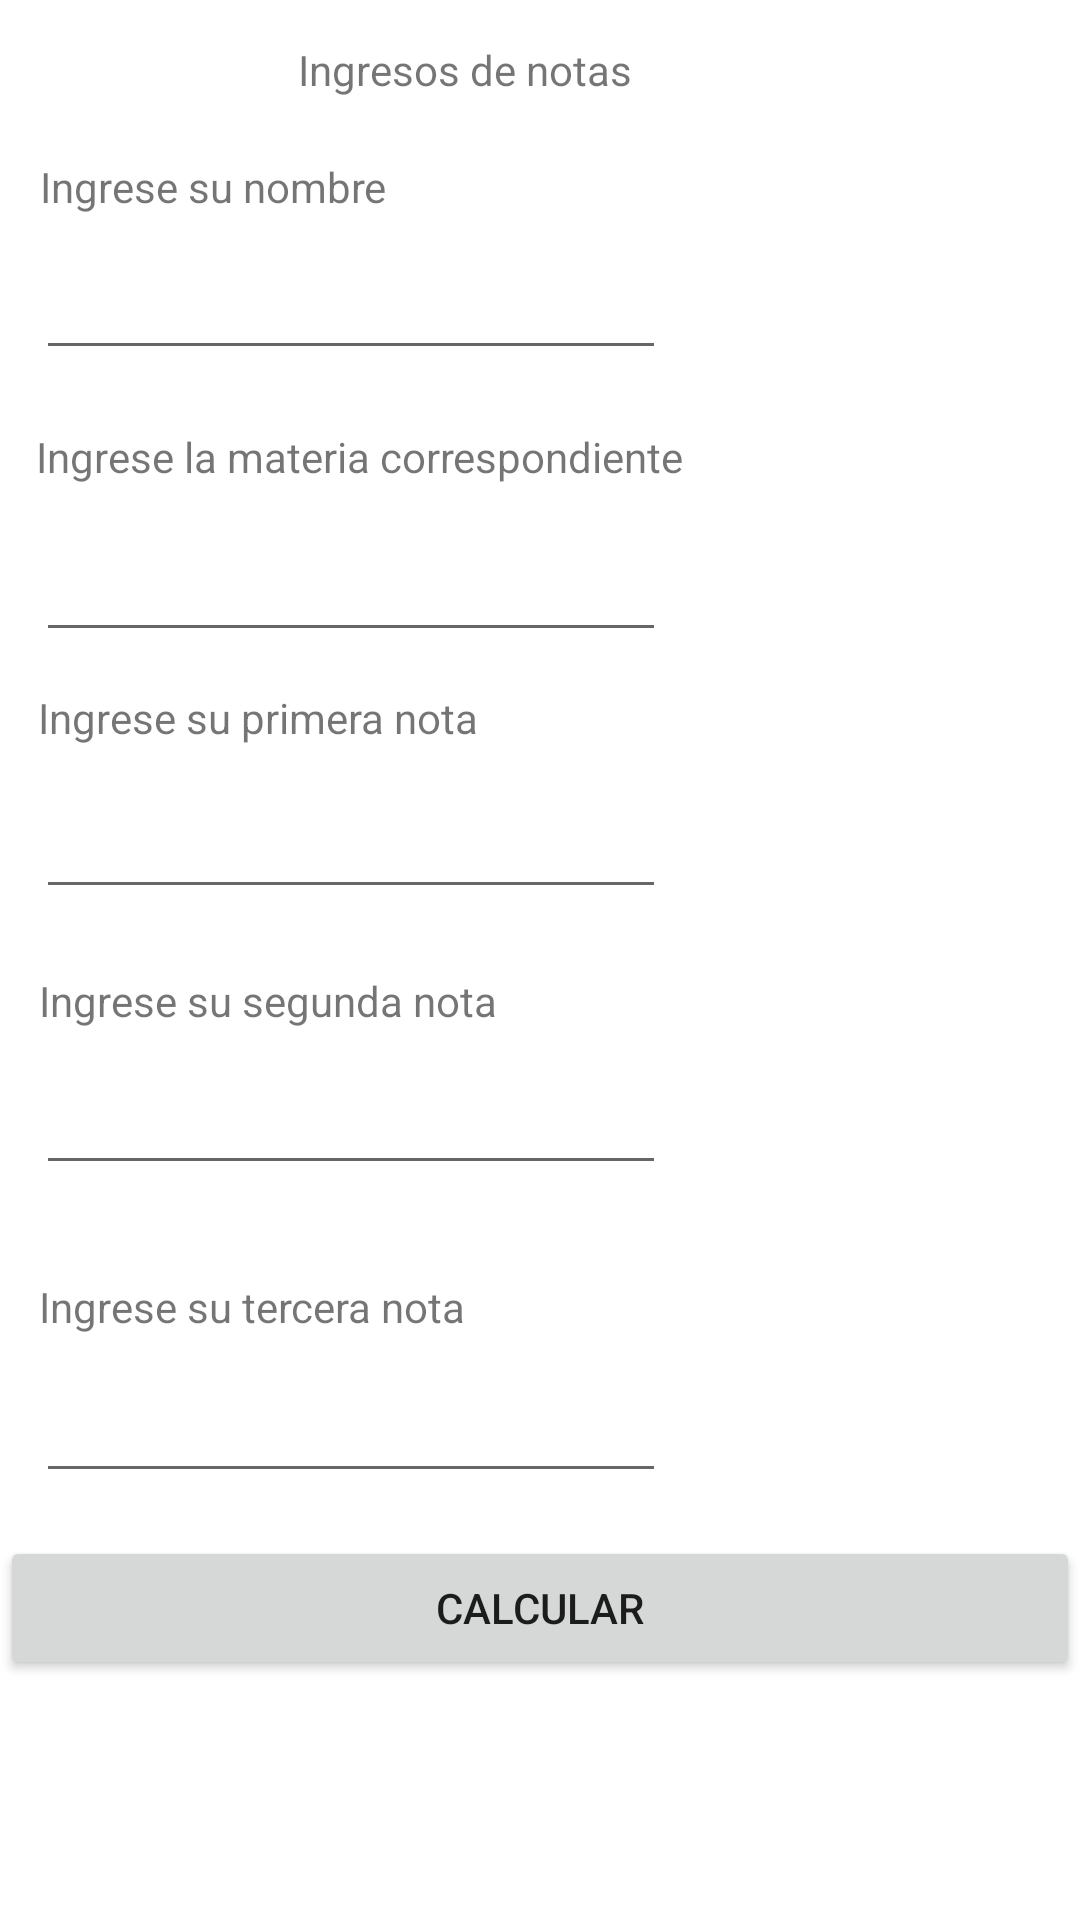

Layout XML and referenced resources for this Android screen:
<!-- AndroidManifest.xml: application theme Theme.Notasestudiante -->
<!-- res/layout/activity_main.xml -->
<?xml version="1.0" encoding="utf-8"?>
<androidx.constraintlayout.widget.ConstraintLayout xmlns:android="http://schemas.android.com/apk/res/android"
    xmlns:app="http://schemas.android.com/apk/res-auto"
    xmlns:tools="http://schemas.android.com/tools"
    android:layout_width="match_parent"
    android:layout_height="match_parent"
    tools:context=".MainActivity">

    <TextView
        android:layout_width="wrap_content"
        android:layout_height="wrap_content"
        android:text="Ingresos de notas "
        app:layout_constraintBottom_toBottomOf="parent"
        app:layout_constraintEnd_toEndOf="parent"
        app:layout_constraintHorizontal_bias="0.405"
        app:layout_constraintLeft_toLeftOf="parent"
        app:layout_constraintRight_toRightOf="parent"
        app:layout_constraintStart_toStartOf="parent"
        app:layout_constraintTop_toTopOf="parent"
        app:layout_constraintVertical_bias="0.022" />

    <TextView
        android:id="@+id/textView"
        android:layout_width="wrap_content"
        android:layout_height="wrap_content"
        android:text="Ingrese su primera nota"
        app:layout_constraintBottom_toBottomOf="parent"
        app:layout_constraintEnd_toEndOf="parent"
        app:layout_constraintHorizontal_bias="0.06"
        app:layout_constraintStart_toStartOf="parent"
        app:layout_constraintTop_toTopOf="parent"
        app:layout_constraintVertical_bias="0.37" />

    <EditText
        android:id="@+id/editTextNumberDecimal"
        android:layout_width="wrap_content"
        android:layout_height="wrap_content"
        android:ems="10"
        android:inputType="numberDecimal"
        app:layout_constraintBottom_toBottomOf="parent"
        app:layout_constraintEnd_toEndOf="parent"
        app:layout_constraintHorizontal_bias="0.079"
        app:layout_constraintStart_toStartOf="parent"
        app:layout_constraintTop_toTopOf="parent"
        app:layout_constraintVertical_bias="0.437" />

    <TextView
        android:id="@+id/textView2"
        android:layout_width="wrap_content"
        android:layout_height="wrap_content"
        android:text="Ingrese su segunda nota"
        app:layout_constraintBottom_toBottomOf="parent"
        app:layout_constraintEnd_toEndOf="parent"
        app:layout_constraintHorizontal_bias="0.062"
        app:layout_constraintStart_toStartOf="parent"
        app:layout_constraintTop_toTopOf="parent"
        app:layout_constraintVertical_bias="0.522" />

    <EditText
        android:id="@+id/editTextNumberDecimal2"
        android:layout_width="wrap_content"
        android:layout_height="wrap_content"
        android:ems="10"
        android:inputType="numberDecimal"
        app:layout_constraintBottom_toBottomOf="parent"
        app:layout_constraintEnd_toEndOf="parent"
        app:layout_constraintHorizontal_bias="0.079"
        app:layout_constraintStart_toStartOf="parent"
        app:layout_constraintTop_toTopOf="parent"
        app:layout_constraintVertical_bias="0.591" />

    <TextView
        android:id="@+id/textView3"
        android:layout_width="wrap_content"
        android:layout_height="wrap_content"
        android:text="Ingrese su tercera nota"
        app:layout_constraintBottom_toBottomOf="parent"
        app:layout_constraintEnd_toEndOf="parent"
        app:layout_constraintHorizontal_bias="0.059"
        app:layout_constraintStart_toStartOf="parent"
        app:layout_constraintTop_toTopOf="parent"
        app:layout_constraintVertical_bias="0.686" />

    <EditText
        android:id="@+id/editTextNumberDecimal3"
        android:layout_width="wrap_content"
        android:layout_height="wrap_content"
        android:ems="10"
        android:inputType="numberDecimal"
        app:layout_constraintBottom_toBottomOf="parent"
        app:layout_constraintEnd_toEndOf="parent"
        app:layout_constraintHorizontal_bias="0.079"
        app:layout_constraintStart_toStartOf="parent"
        app:layout_constraintTop_toTopOf="parent"
        app:layout_constraintVertical_bias="0.762" />

    <EditText
        android:id="@+id/PersonName"
        android:layout_width="wrap_content"
        android:layout_height="wrap_content"
        android:ems="10"
        android:inputType="textPersonName"
        android:text=""
        app:layout_constraintBottom_toBottomOf="parent"
        app:layout_constraintEnd_toEndOf="parent"
        app:layout_constraintHorizontal_bias="0.079"
        app:layout_constraintStart_toStartOf="parent"
        app:layout_constraintTop_toTopOf="parent"
        app:layout_constraintVertical_bias="0.137" />

    <EditText
        android:id="@+id/NameMateria"
        android:layout_width="wrap_content"
        android:layout_height="wrap_content"
        android:ems="10"
        android:inputType="textPersonName"
        android:text=""
        app:layout_constraintBottom_toBottomOf="parent"
        app:layout_constraintEnd_toEndOf="parent"
        app:layout_constraintHorizontal_bias="0.079"
        app:layout_constraintStart_toStartOf="parent"
        app:layout_constraintTop_toTopOf="parent"
        app:layout_constraintVertical_bias="0.294" />

    <TextView
        android:id="@+id/textView5"
        android:layout_width="wrap_content"
        android:layout_height="wrap_content"
        android:text="Ingrese su nombre"
        app:layout_constraintBottom_toBottomOf="parent"
        app:layout_constraintEnd_toEndOf="parent"
        app:layout_constraintHorizontal_bias="0.054"
        app:layout_constraintStart_toStartOf="parent"
        app:layout_constraintTop_toTopOf="parent"
        app:layout_constraintVertical_bias="0.085" />

    <TextView
        android:id="@+id/textView6"
        android:layout_width="wrap_content"
        android:layout_height="wrap_content"
        android:text="Ingrese la materia correspondiente"
        app:layout_constraintBottom_toBottomOf="parent"
        app:layout_constraintEnd_toEndOf="parent"
        app:layout_constraintHorizontal_bias="0.083"
        app:layout_constraintStart_toStartOf="parent"
        app:layout_constraintTop_toTopOf="parent"
        app:layout_constraintVertical_bias="0.23" />

    <Button
        android:id="@+id/calcular"
        android:layout_width="match_parent"
        android:layout_height="wrap_content"
        android:text="Calcular"
        app:layout_constraintBottom_toBottomOf="parent"
        app:layout_constraintEnd_toEndOf="parent"
        app:layout_constraintHorizontal_bias="0.0"
        app:layout_constraintStart_toStartOf="parent"
        app:layout_constraintTop_toTopOf="parent"
        app:layout_constraintVertical_bias="0.865" />

</androidx.constraintlayout.widget.ConstraintLayout>
<!-- resources referenced by this layout -->
<resources>
  <style name="Theme.Notasestudiante" parent="Theme.MaterialComponents.DayNight.DarkActionBar">
          
          <item name="colorPrimary">@color/purple_500</item>
          <item name="colorPrimaryVariant">@color/purple_700</item>
          <item name="colorOnPrimary">@color/white</item>
          
          <item name="colorSecondary">@color/teal_200</item>
          <item name="colorSecondaryVariant">@color/teal_700</item>
          <item name="colorOnSecondary">@color/black</item>
          
          <item name="android:statusBarColor" tools:targetApi="l">?attr/colorPrimaryVariant</item>
          
      </style>
  <!-- not gathered from this repository: default colours our renderer supplied (Android Studio template values) -->
  <color name="purple_500">#FF6200EE</color>
  <color name="purple_700">#FF3700B3</color>
  <color name="teal_200">#FF03DAC5</color>
  <color name="teal_700">#FF018786</color>
  <color name="black">#FF000000</color>
  <color name="white">#FFFFFFFF</color>
</resources>
